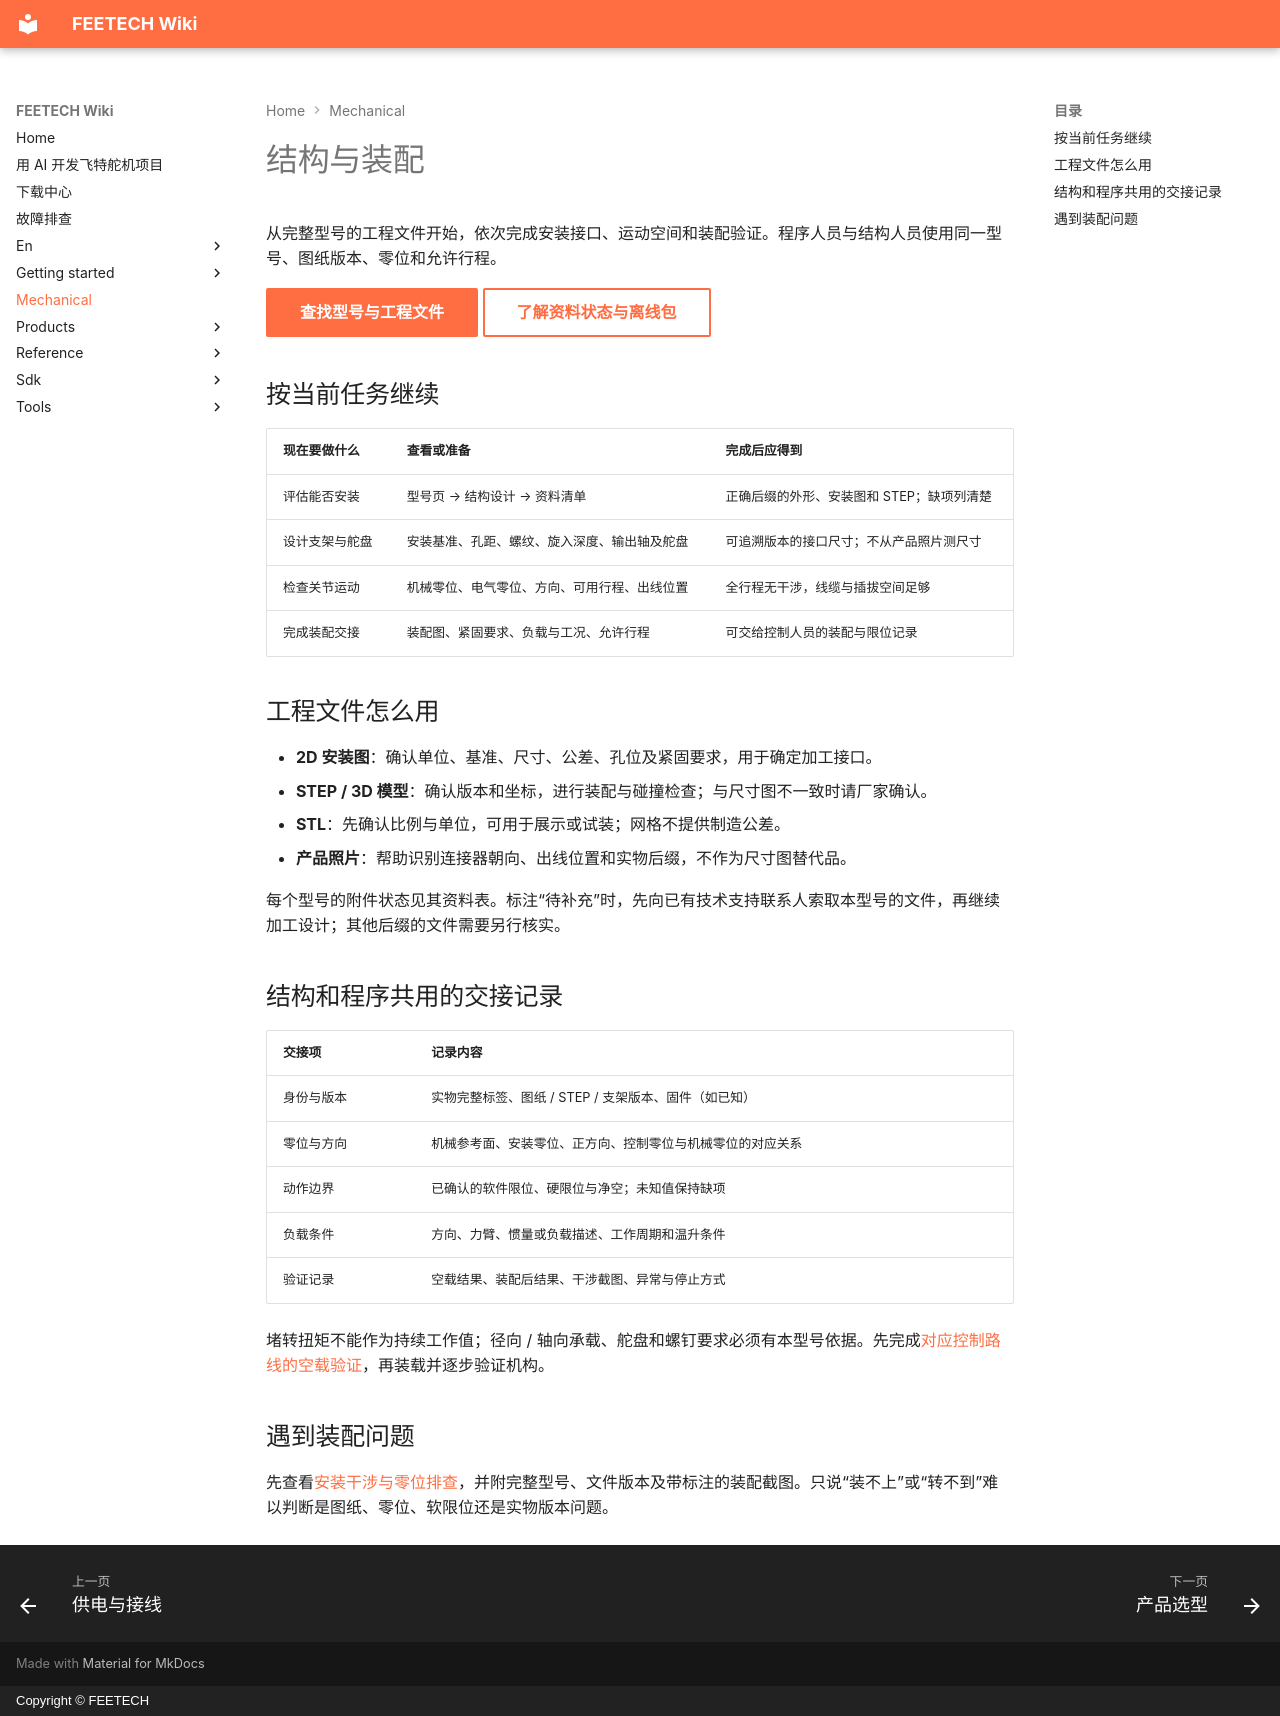

repository: ftservo/ftservo-wiki · page: mechanical/index.html · generator: mkdocs · copyright: Copyright © FEETECH

# 结构与装配

从完整型号的工程文件开始，依次完成安装接口、运动空间和装配验证。程序人员与结构人员使用同一型号、图纸版本、零位和允许行程。

[查找型号与工程文件](../products/index.md){ .md-button .md-button--primary }
[了解资料状态与离线包](../downloads.md#product-packages){ .md-button }

## 按当前任务继续

| 现在要做什么 | 查看或准备 | 完成后应得到 |
| --- | --- | --- |
| 评估能否安装 | 型号页 → 结构设计 → 资料清单 | 正确后缀的外形、安装图和 STEP；缺项列清楚 |
| 设计支架与舵盘 | 安装基准、孔距、螺纹、旋入深度、输出轴及舵盘 | 可追溯版本的接口尺寸；不从产品照片测尺寸 |
| 检查关节运动 | 机械零位、电气零位、方向、可用行程、出线位置 | 全行程无干涉，线缆与插拔空间足够 |
| 完成装配交接 | 装配图、紧固要求、负载与工况、允许行程 | 可交给控制人员的装配与限位记录 |

## 工程文件怎么用

- **2D 安装图**：确认单位、基准、尺寸、公差、孔位及紧固要求，用于确定加工接口。
- **STEP / 3D 模型**：确认版本和坐标，进行装配与碰撞检查；与尺寸图不一致时请厂家确认。
- **STL**：先确认比例与单位，可用于展示或试装；网格不提供制造公差。
- **产品照片**：帮助识别连接器朝向、出线位置和实物后缀，不作为尺寸图替代品。

每个型号的附件状态见其资料表。标注“待补充”时，先向已有技术支持联系人索取本型号的文件，再继续加工设计；其他后缀的文件需要另行核实。

## 结构和程序共用的交接记录

| 交接项 | 记录内容 |
| --- | --- |
| 身份与版本 | 实物完整标签、图纸 / STEP / 支架版本、固件（如已知） |
| 零位与方向 | 机械参考面、安装零位、正方向、控制零位与机械零位的对应关系 |
| 动作边界 | 已确认的软件限位、硬限位与净空；未知值保持缺项 |
| 负载条件 | 方向、力臂、惯量或负载描述、工作周期和温升条件 |
| 验证记录 | 空载结果、装配后结果、干涉截图、异常与停止方式 |

堵转扭矩不能作为持续工作值；径向 / 轴向承载、舵盘和螺钉要求必须有本型号依据。先完成[对应控制路线的空载验证](../getting-started/index.md)，再装载并逐步验证机构。

## 遇到装配问题

先查看[安装干涉与零位排查](../troubleshooting.md#mechanical)，并附完整型号、文件版本及带标注的装配截图。只说“装不上”或“转不到”难以判断是图纸、零位、软限位还是实物版本问题。
